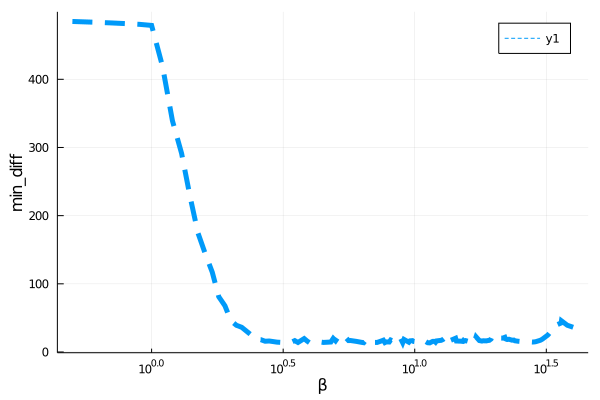

Values plotted in this chart, from the file beside it:
para, error
0.5, 484.8
0.6, 483.8
0.7, 482.7
0.8, 481.7
0.9, 480.6
1.0, 479
1.1, 419.1
1.2, 339.2
1.3, 291.4
1.4, 228
1.5, 174.7
1.6, 143.9
1.7, 117.1
1.8, 81.03
1.9, 67.73
2.0, 46.01
2.1, 39.17
2.2, 36.24
2.4, 24.42
2.5, 18.24
2.6, 18.08
2.7, 15.8
2.8, 16.12
3.0, 14.42
3.2, 13.83
3.3, 13.46
3.4, 14.43
3.5, 16.68
3.6, 13.98
3.8, 19.66
3.9, 15.98
4.0, 13.09
4.2, 13.65
4.4, 14.55
4.5, 14.03
4.8, 14.63
4.9, 19.92
5.0, 16.4
5.1, 21.25
5.2, 17.17
5.4, 15.97
5.5, 20.09
5.6, 16.79
5.7, 16.82
6.0, 15.57
6.3, 14.06
6.4, 13.66
6.5, 16.84
6.6, 14.46
6.8, 17.31
7.0, 14.03
7.2, 14.05
7.5, 16.45
7.6, 17.31
7.7, 13.79
7.8, 14.81
8.0, 14.66
8.1, 17.6
8.4, 15.15
8.5, 13.82
... 88 more rows
